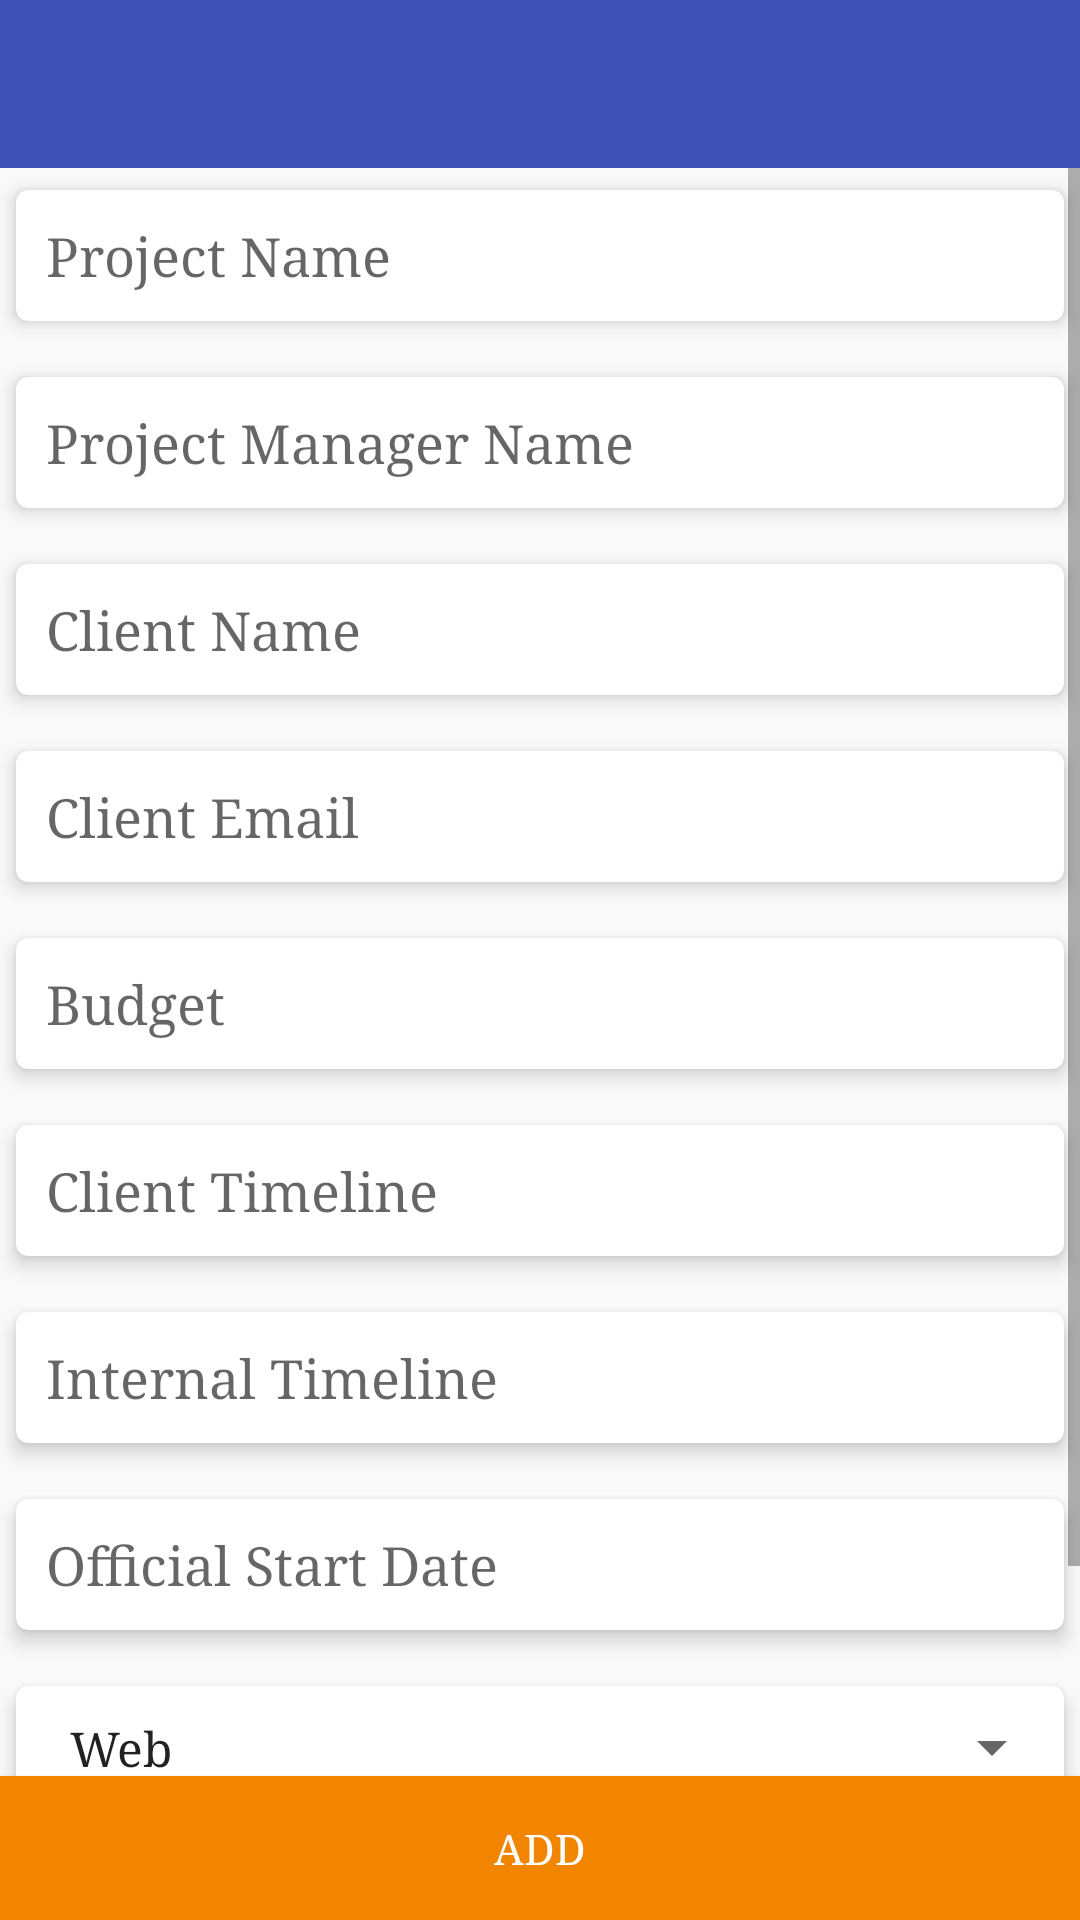

Layout XML and referenced resources for this Android screen:
<!-- AndroidManifest.xml: application theme AppTheme -->
<!-- res/layout/activity_add_new_project.xml -->
<?xml version="1.0" encoding="utf-8"?>
<RelativeLayout xmlns:android="http://schemas.android.com/apk/res/android"
    xmlns:card_view="http://schemas.android.com/apk/res-auto"
    xmlns:tools="http://schemas.android.com/tools"
    android:layout_width="match_parent"
    android:layout_height="match_parent"
    tools:context="dbnizar.com.dbnizar.dbnizarbase.view.activity.AddNewProject">

    <LinearLayout
        android:id="@+id/linearLayout"
        android:layout_width="match_parent"
        android:layout_height="wrap_content"
        android:layout_alignParentTop="true">

        <include layout="@layout/toolbar" />
    </LinearLayout>

    <ScrollView
        android:layout_width="match_parent"
        android:layout_height="match_parent"
        android:layout_above="@+id/submit_project"
        android:layout_below="@+id/linearLayout">

        <LinearLayout
            android:layout_width="match_parent"
            android:layout_height="wrap_content"
            android:orientation="vertical">

            <android.support.v7.widget.CardView
                android:layout_width="match_parent"
                android:layout_height="wrap_content"
                card_view:cardBackgroundColor="@color/white"
                card_view:cardCornerRadius="@dimen/dp4"
                card_view:cardElevation="@dimen/dp4"
                card_view:cardPreventCornerOverlap="true"
                card_view:cardUseCompatPadding="true">

                <EditText
                    android:id="@+id/add_project_name"
                    android:layout_width="match_parent"
                    android:layout_height="match_parent"
                    android:background="@null"
                    android:hint="Project Name"
                    android:inputType="text"
                    android:maxLines="1"
                    android:padding="@dimen/dp10" />

            </android.support.v7.widget.CardView>

            <android.support.v7.widget.CardView
                android:layout_width="match_parent"
                android:layout_height="wrap_content"
                android:layout_marginTop="@dimen/dp4"
                card_view:cardBackgroundColor="@color/white"
                card_view:cardCornerRadius="@dimen/dp4"
                card_view:cardElevation="@dimen/dp4"
                card_view:cardPreventCornerOverlap="true"
                card_view:cardUseCompatPadding="true">

                <EditText
                    android:id="@+id/add_project_manager_name"
                    android:layout_width="match_parent"
                    android:layout_height="match_parent"
                    android:background="@null"
                    android:hint="Project Manager Name"
                    android:inputType="text"
                    android:maxLines="1"
                    android:padding="@dimen/dp10" />

            </android.support.v7.widget.CardView>

            <android.support.v7.widget.CardView
                android:layout_width="match_parent"
                android:layout_height="wrap_content"
                android:layout_marginTop="@dimen/dp4"
                card_view:cardBackgroundColor="@color/white"
                card_view:cardCornerRadius="@dimen/dp4"
                card_view:cardElevation="@dimen/dp4"
                card_view:cardPreventCornerOverlap="true"
                card_view:cardUseCompatPadding="true">

                <EditText
                    android:id="@+id/add_client_name"
                    android:layout_width="match_parent"
                    android:layout_height="match_parent"
                    android:background="@null"
                    android:hint="Client Name"
                    android:inputType="text"
                    android:maxLines="1"
                    android:padding="@dimen/dp10" />

            </android.support.v7.widget.CardView>

            <android.support.v7.widget.CardView
                android:layout_width="match_parent"
                android:layout_height="wrap_content"
                android:layout_marginTop="@dimen/dp4"
                card_view:cardBackgroundColor="@color/white"
                card_view:cardCornerRadius="@dimen/dp4"
                card_view:cardElevation="@dimen/dp4"
                card_view:cardPreventCornerOverlap="true"
                card_view:cardUseCompatPadding="true">

                <EditText
                    android:id="@+id/add_client_email"
                    android:layout_width="match_parent"
                    android:layout_height="match_parent"
                    android:background="@null"
                    android:hint="Client Email"
                    android:inputType="textEmailAddress"
                    android:maxLines="1"
                    android:padding="@dimen/dp10" />

            </android.support.v7.widget.CardView>

            <android.support.v7.widget.CardView
                android:layout_width="match_parent"
                android:layout_height="wrap_content"
                android:layout_marginTop="@dimen/dp4"
                card_view:cardBackgroundColor="@color/white"
                card_view:cardCornerRadius="@dimen/dp4"
                card_view:cardElevation="@dimen/dp4"
                card_view:cardPreventCornerOverlap="true"
                card_view:cardUseCompatPadding="true">

                <EditText
                    android:id="@+id/add_budget"
                    android:layout_width="match_parent"
                    android:layout_height="match_parent"
                    android:background="@null"
                    android:hint="Budget"
                    android:inputType="number"
                    android:maxLines="1"
                    android:padding="@dimen/dp10" />

            </android.support.v7.widget.CardView>

            <android.support.v7.widget.CardView
                android:layout_width="match_parent"
                android:layout_height="wrap_content"
                android:layout_marginTop="@dimen/dp4"
                card_view:cardBackgroundColor="@color/white"
                card_view:cardCornerRadius="@dimen/dp4"
                card_view:cardElevation="@dimen/dp4"
                card_view:cardPreventCornerOverlap="true"
                card_view:cardUseCompatPadding="true">

                <EditText
                    android:id="@+id/add_timeline"
                    android:layout_width="match_parent"
                    android:layout_height="match_parent"
                    android:background="@null"
                    android:hint="Client Timeline"
                    android:inputType="text"
                    android:maxLines="1"
                    android:padding="@dimen/dp10" />

            </android.support.v7.widget.CardView>

            <android.support.v7.widget.CardView
                android:layout_width="match_parent"
                android:layout_height="wrap_content"
                android:layout_marginTop="@dimen/dp4"
                card_view:cardBackgroundColor="@color/white"
                card_view:cardCornerRadius="@dimen/dp4"
                card_view:cardElevation="@dimen/dp4"
                card_view:cardPreventCornerOverlap="true"
                card_view:cardUseCompatPadding="true">

                <EditText
                    android:id="@+id/add_internal_timeline"
                    android:layout_width="match_parent"
                    android:layout_height="match_parent"
                    android:background="@null"
                    android:hint="Internal Timeline"
                    android:inputType="text"
                    android:maxLines="1"
                    android:padding="@dimen/dp10" />

            </android.support.v7.widget.CardView>

            <android.support.v7.widget.CardView
                android:layout_width="match_parent"
                android:layout_height="wrap_content"
                android:layout_marginTop="@dimen/dp4"
                card_view:cardBackgroundColor="@color/white"
                card_view:cardCornerRadius="@dimen/dp4"
                card_view:cardElevation="@dimen/dp4"
                card_view:cardPreventCornerOverlap="true"
                card_view:cardUseCompatPadding="true">

                <EditText
                    android:id="@+id/add_official_date"
                    android:layout_width="match_parent"
                    android:layout_height="match_parent"
                    android:background="@null"
                    android:clickable="true"
                    android:cursorVisible="false"
                    android:focusable="false"
                    android:hint="Official Start Date"
                    android:padding="@dimen/dp10" />

            </android.support.v7.widget.CardView>


            <android.support.v7.widget.CardView
                android:layout_width="match_parent"
                android:layout_height="wrap_content"
                android:layout_marginTop="@dimen/dp4"
                card_view:cardBackgroundColor="@color/white"
                card_view:cardCornerRadius="@dimen/dp4"
                card_view:cardElevation="@dimen/dp4"
                card_view:cardPreventCornerOverlap="true"
                card_view:cardUseCompatPadding="true">

                <android.support.v7.widget.AppCompatSpinner
                    android:id="@+id/add_spinner_type"
                    android:layout_width="match_parent"
                    android:layout_height="match_parent"
                    android:entries="@array/context_view"
                    android:padding="@dimen/dp10" />
            </android.support.v7.widget.CardView>


            <android.support.v7.widget.CardView
                android:layout_width="match_parent"
                android:layout_height="wrap_content"
                android:layout_marginTop="@dimen/dp4"
                card_view:cardBackgroundColor="@color/white"
                card_view:cardCornerRadius="@dimen/dp4"
                card_view:cardElevation="@dimen/dp4"
                card_view:cardPreventCornerOverlap="true"
                card_view:cardUseCompatPadding="true">

                <EditText
                    android:id="@+id/add_platform"
                    android:layout_width="match_parent"
                    android:layout_height="match_parent"
                    android:background="@null"
                    android:hint="Platform"
                    android:inputType="text"
                    android:maxLines="1"
                    android:padding="@dimen/dp10" />

            </android.support.v7.widget.CardView>


        </LinearLayout>
    </ScrollView>

    <Button
        android:id="@+id/submit_project"
        android:layout_width="match_parent"
        android:layout_height="wrap_content"
        android:layout_alignParentBottom="true"
        android:background="@color/dark_orange"
        android:text="Add"
        android:textColor="@color/white" />

</RelativeLayout>
<!-- res/layout/toolbar.xml (included above) -->
<android.support.v7.widget.Toolbar xmlns:android="http://schemas.android.com/apk/res/android"
    android:id="@+id/toolbar_common"
    android:layout_width="match_parent"
    android:layout_height="?attr/actionBarSize"
    android:background="@color/colorPrimary"
    android:minHeight="?attr/actionBarSize">


    <RelativeLayout
        android:layout_width="match_parent"
        android:layout_height="wrap_content"
        android:padding="@dimen/dp4">

        <TextView
            android:id="@+id/toolbar_title_common"
            android:layout_width="wrap_content"
            android:layout_height="wrap_content"
            android:layout_alignParentTop="true"
            android:textColor="@color/white"
            android:textSize="@dimen/sp_18"
            android:textStyle="normal" />
    </RelativeLayout>

</android.support.v7.widget.Toolbar>

    
<!-- resources referenced by this layout -->
<resources>
  <string-array name="context_view">
          <item>Web</item>
          <item>IOS</item>
          <item>Android</item>
  
      </string-array>
  <color name="colorPrimary">#3F51B5</color>
  <color name="dark_orange">#f28500</color>
  <color name="white">#FFFFFF</color>
  <dimen name="dp10">10dp</dimen>
  <dimen name="dp4">4dp</dimen>
  <dimen name="sp_18">18sp</dimen>
  <style name="AppTheme" parent="MyAppThemeParent" />
  <style name="MyAppThemeParent" parent="Theme.AppCompat.Light.NoActionBar">
          <item name="colorPrimary">@color/colorPrimary</item>
          <item name="colorPrimaryDark">@color/colorPrimaryDark</item>
          <item name="colorAccent">@color/colorAccent</item>
          <item name="android:typeface">serif</item>
      </style>
  <color name="colorPrimaryDark">#303F9F</color>
  <color name="colorAccent">#FF4081</color>
</resources>
